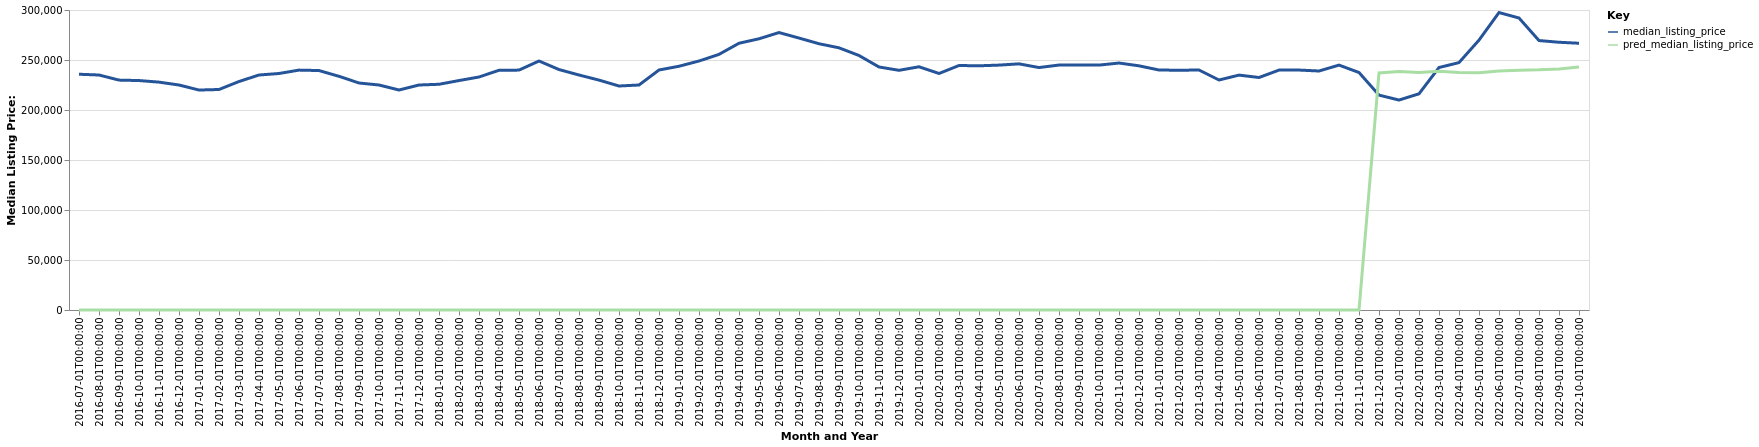

Source data for this figure (header and first rows):
date, time_idx, median_listing_price, thirty_year_interest_rate_five, month, county_name, active_listing_count, pred_median_listing_price, month_year
2016-07-01, 0, 235750, 3.72, 7, Dickinson, ND, 318.0, 0, Jul-2016
2016-08-01, 1, 235000, 3.73, 8, Dickinson, ND, 328.0, 0, Aug-2016
2016-09-01, 2, 229900, 3.66, 9, Dickinson, ND, 318.0, 0, Sep-2016
2016-10-01, 3, 229450, 3.64, 10, Dickinson, ND, 295.0, 0, Oct-2016
2016-11-01, 4, 227875, 3.66, 11, Dickinson, ND, 277.0, 0, Nov-2016
2016-12-01, 5, 225000, 3.48, 12, Dickinson, ND, 259.0, 0, Dec-2016
2017-01-01, 6, 219975, 3.45, 1, Dickinson, ND, 228.0, 0, Jan-2017
2017-02-01, 7, 220500, 3.5, 2, Dickinson, ND, 216.0, 0, Feb-2017
2017-03-01, 8, 228500, 3.52, 3, Dickinson, ND, 208.0, 0, Mar-2017
2017-04-01, 9, 235000, 4.03, 4, Dickinson, ND, 221.0, 0, Apr-2017
2017-05-01, 10, 236500, 4.32, 5, Dickinson, ND, 259.0, 0, May-2017
2017-06-01, 11, 239900, 4.2, 6, Dickinson, ND, 276.0, 0, Jun-2017
2017-07-01, 12, 239450, 4.19, 7, Dickinson, ND, 289.0, 0, Jul-2017
2017-08-01, 13, 233675, 4.3, 8, Dickinson, ND, 309.0, 0, Aug-2017
2017-09-01, 14, 227000, 4.1, 9, Dickinson, ND, 318.0, 0, Sep-2017
2017-10-01, 15, 225000, 4.05, 10, Dickinson, ND, 318.0, 0, Oct-2017
2017-11-01, 16, 220000, 3.94, 11, Dickinson, ND, 295.0, 0, Nov-2017
2017-12-01, 17, 225000, 4.03, 12, Dickinson, ND, 273.0, 0, Dec-2017
2018-01-01, 18, 225725, 3.93, 1, Dickinson, ND, 237.0, 0, Jan-2018
2018-02-01, 19, 229450, 3.83, 2, Dickinson, ND, 237.0, 0, Feb-2018
2018-03-01, 20, 233000, 3.94, 3, Dickinson, ND, 235.0, 0, Mar-2018
2018-04-01, 21, 239675, 3.95, 4, Dickinson, ND, 244.0, 0, Apr-2018
2018-05-01, 22, 239900, 3.99, 5, Dickinson, ND, 261.0, 0, May-2018
2018-06-01, 23, 249000, 4.15, 6, Dickinson, ND, 284.0, 0, Jun-2018
2018-07-01, 24, 240450, 4.4, 7, Dickinson, ND, 289.0, 0, Jul-2018
2018-08-01, 25, 235000, 4.46, 8, Dickinson, ND, 284.0, 0, Aug-2018
2018-09-01, 26, 229900, 4.58, 9, Dickinson, ND, 281.0, 0, Sep-2018
2018-10-01, 27, 224000, 4.66, 10, Dickinson, ND, 278.0, 0, Oct-2018
2018-11-01, 28, 225000, 4.62, 11, Dickinson, ND, 261.0, 0, Nov-2018
2018-12-01, 29, 239999, 4.54, 12, Dickinson, ND, 241.0, 0, Dec-2018
2019-01-01, 30, 243750, 4.6, 1, Dickinson, ND, 204.0, 0, Jan-2019
2019-02-01, 31, 249000, 4.72, 2, Dickinson, ND, 188.0, 0, Feb-2019
2019-03-01, 32, 255643, 4.9, 3, Dickinson, ND, 168.0, 0, Mar-2019
2019-04-01, 33, 266750, 4.94, 4, Dickinson, ND, 159.0, 0, Apr-2019
2019-05-01, 34, 271225, 4.75, 5, Dickinson, ND, 181.0, 0, May-2019
2019-06-01, 35, 277450, 4.51, 6, Dickinson, ND, 191.0, 0, Jun-2019
2019-07-01, 36, 271950, 4.41, 7, Dickinson, ND, 196.0, 0, Jul-2019
2019-08-01, 37, 266273, 4.41, 8, Dickinson, ND, 197.0, 0, Aug-2019
2019-09-01, 38, 262182, 4.2, 9, Dickinson, ND, 193.0, 0, Sep-2019
2019-10-01, 39, 254500, 4.14, 10, Dickinson, ND, 187.0, 0, Oct-2019
2019-11-01, 40, 243000, 3.84, 11, Dickinson, ND, 178.0, 0, Nov-2019
2019-12-01, 41, 239675, 3.81, 12, Dickinson, ND, 167.0, 0, Dec-2019
2020-01-01, 42, 243225, 3.75, 1, Dickinson, ND, 147.0, 0, Jan-2020
2020-02-01, 43, 236500, 3.73, 2, Dickinson, ND, 126.0, 0, Feb-2020
2020-03-01, 44, 244500, 3.78, 3, Dickinson, ND, 123.0, 0, Mar-2020
2020-04-01, 45, 244200, 3.75, 4, Dickinson, ND, 149.0, 0, Apr-2020
2020-05-01, 46, 244900, 3.74, 5, Dickinson, ND, 181.0, 0, May-2020
2020-06-01, 47, 246150, 3.72, 6, Dickinson, ND, 181.0, 0, Jun-2020
2020-07-01, 48, 242450, 3.49, 7, Dickinson, ND, 179.0, 0, Jul-2020
2020-08-01, 49, 244950, 3.65, 8, Dickinson, ND, 185.0, 0, Aug-2020
2020-09-01, 50, 244925, 3.33, 9, Dickinson, ND, 188.0, 0, Sep-2020
2020-10-01, 51, 244900, 3.28, 10, Dickinson, ND, 186.0, 0, Oct-2020
2020-11-01, 52, 246975, 3.21, 11, Dickinson, ND, 180.0, 0, Nov-2020
2020-12-01, 53, 244175, 3.07, 12, Dickinson, ND, 175.0, 0, Dec-2020
2021-01-01, 54, 240000, 2.99, 1, Dickinson, ND, 162.0, 0, Jan-2021
2021-02-01, 55, 239750, 2.93, 2, Dickinson, ND, 164.0, 0, Feb-2021
2021-03-01, 56, 240000, 2.88, 3, Dickinson, ND, 149.0, 0, Mar-2021
2021-04-01, 57, 230000, 2.84, 4, Dickinson, ND, 183.0, 0, Apr-2021
2021-05-01, 58, 234900, 2.71, 5, Dickinson, ND, 164.0, 0, May-2021
2021-06-01, 59, 232500, 2.79, 6, Dickinson, ND, 161.0, 0, Jun-2021
... 16 more rows
